4-way image classification set "RLD_Dataset_Split" from GitHub (kevoctavian/ProgramRLD); label vocabulary: bacterial blight, healthy, rice blast, tungro.

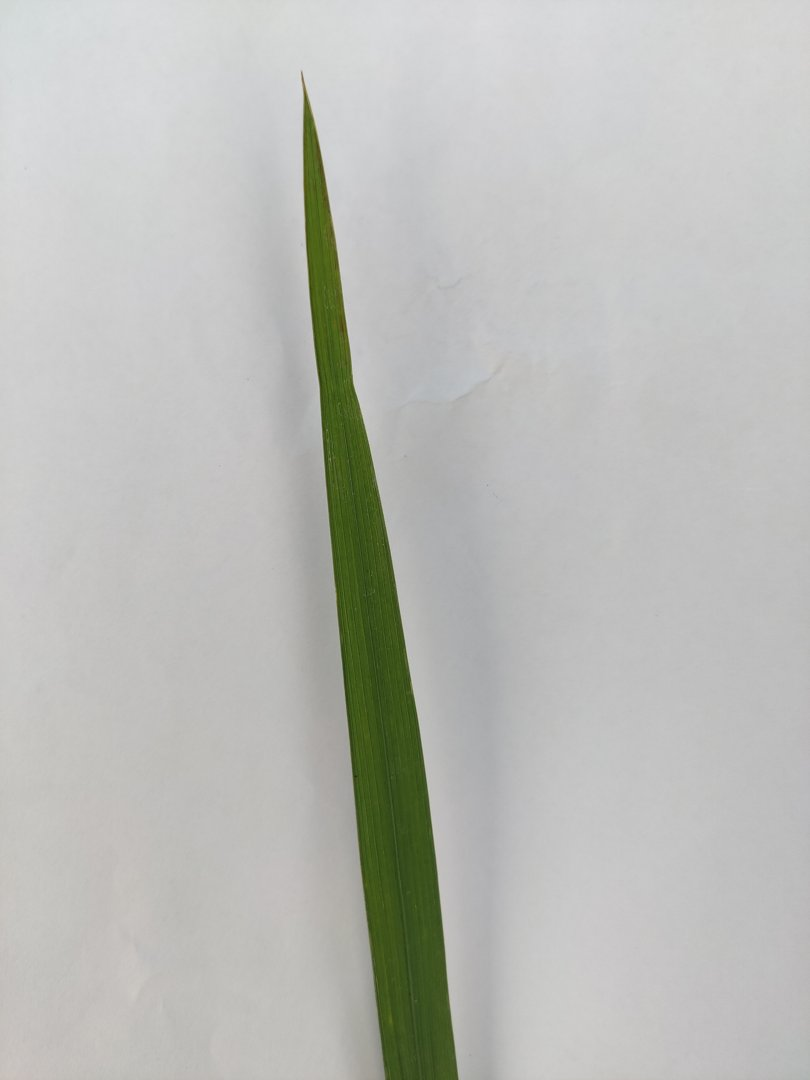
Label: rice blast

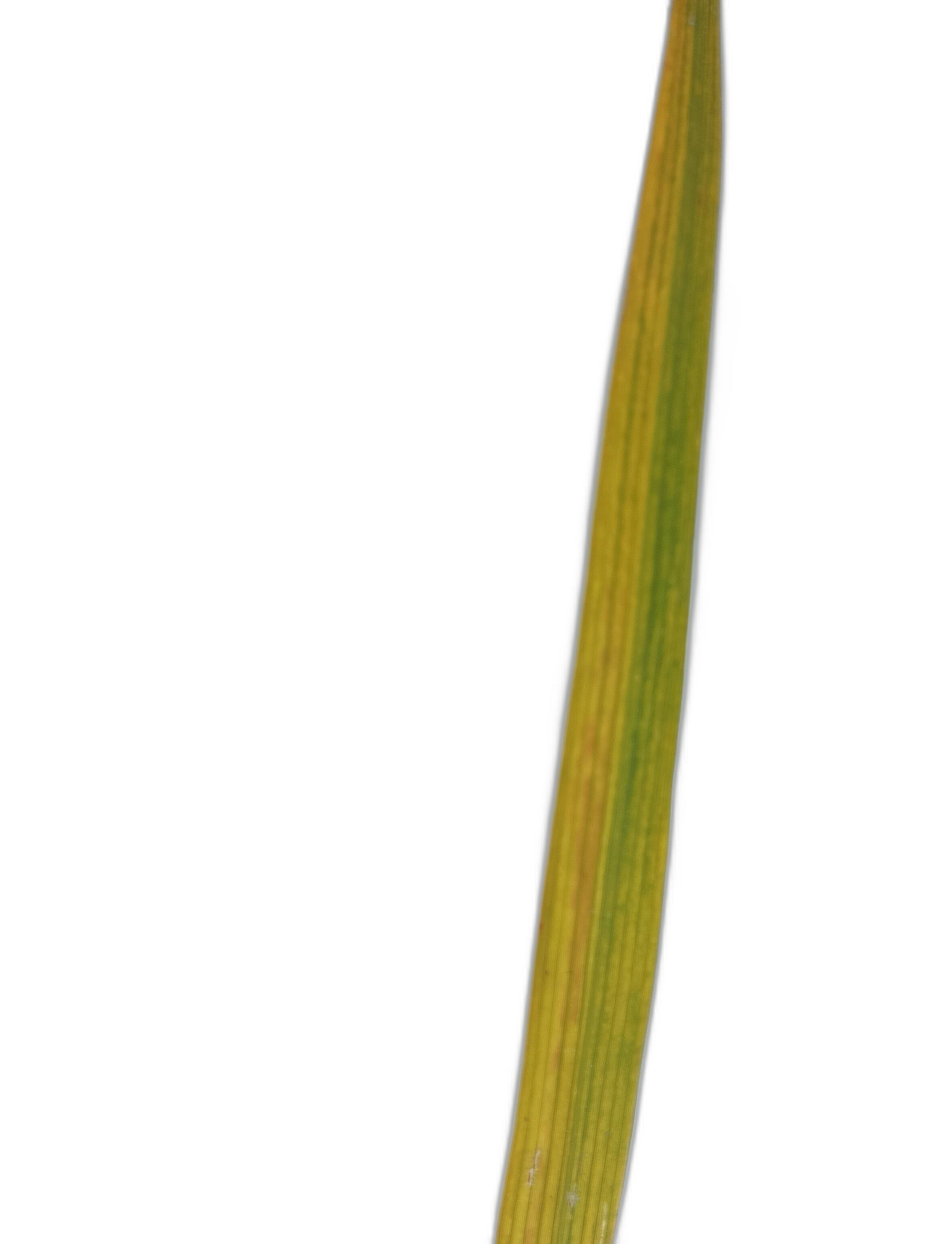
Label: tungro

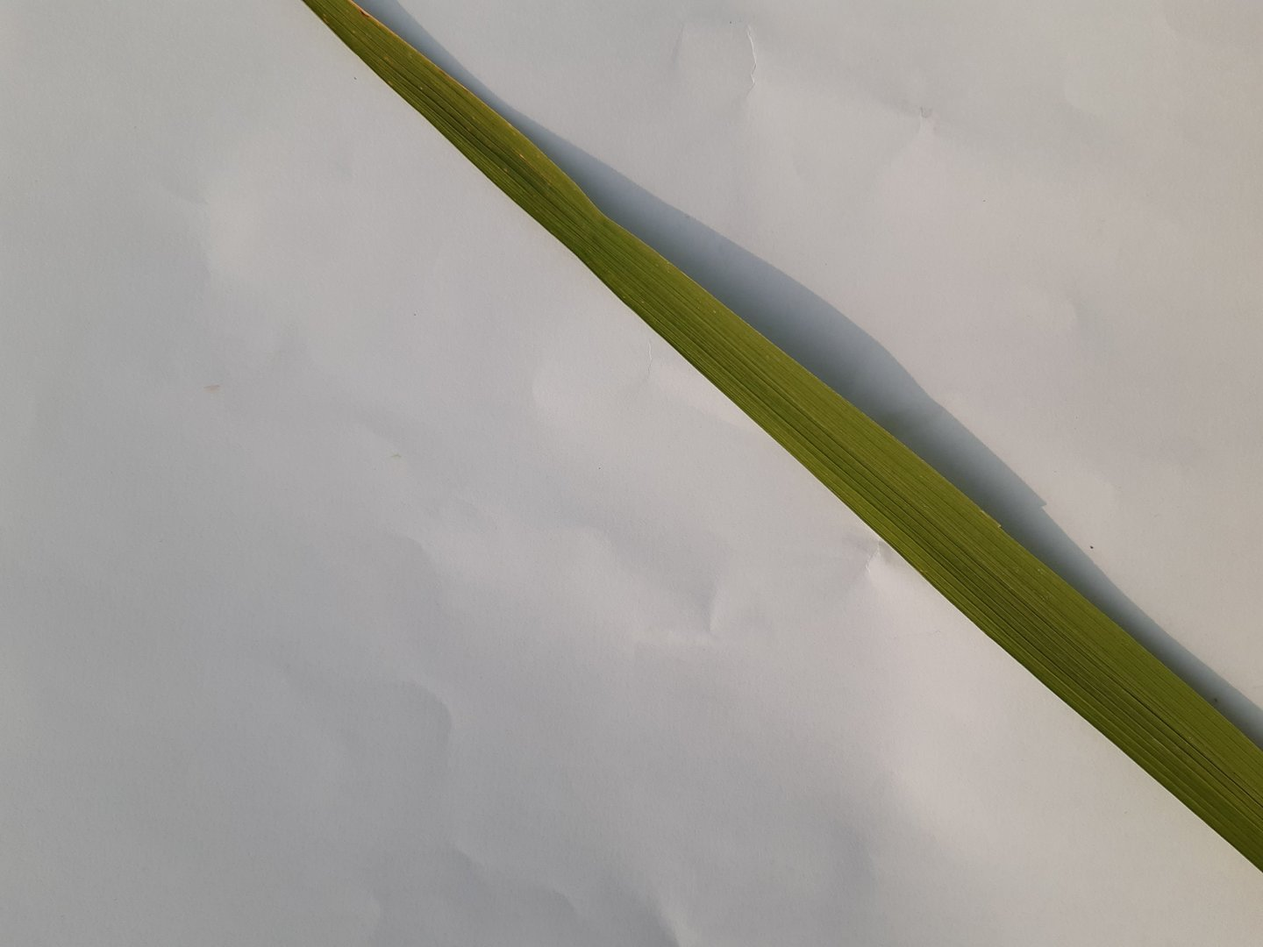
Label: healthy

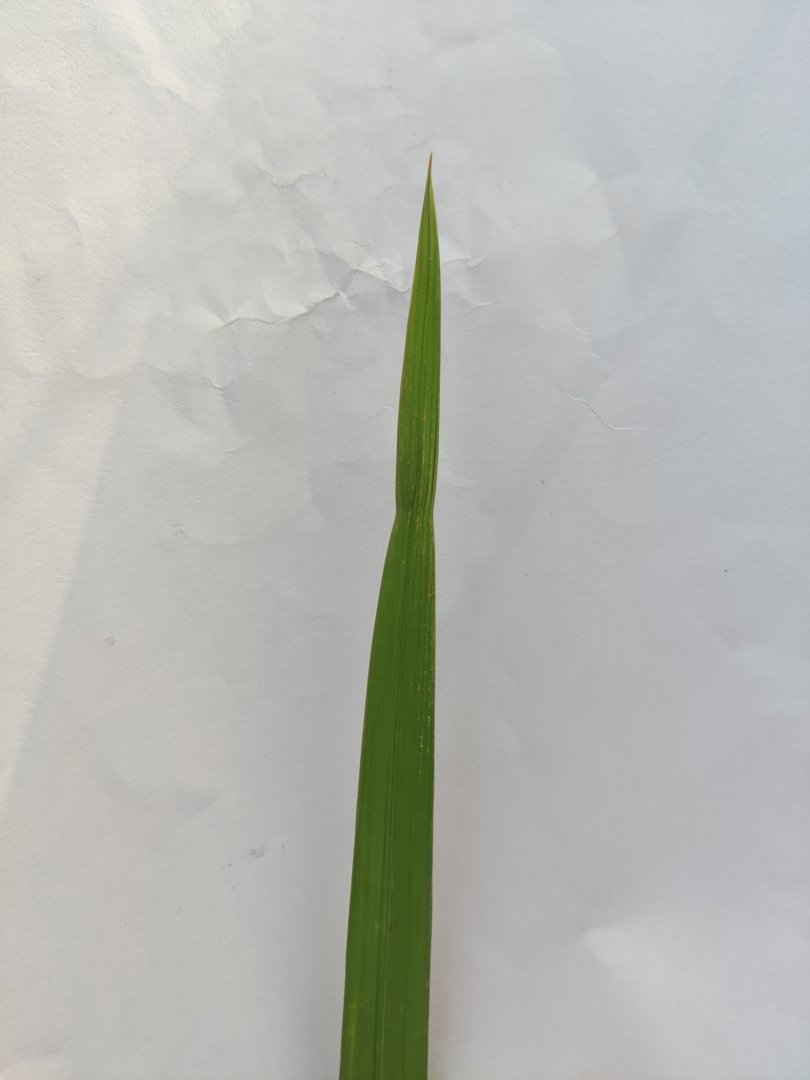
Label: bacterial blight

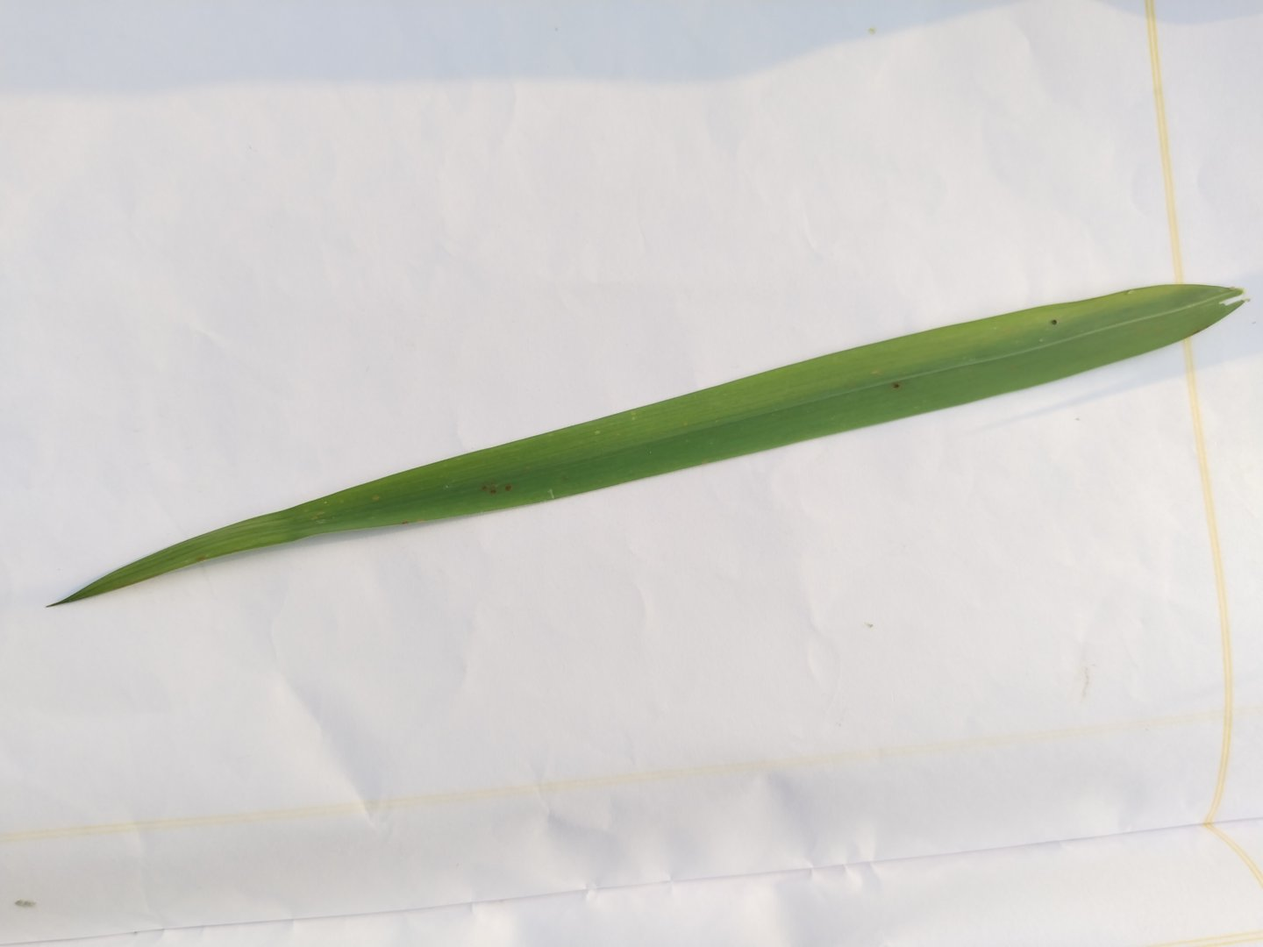
Label: rice blast

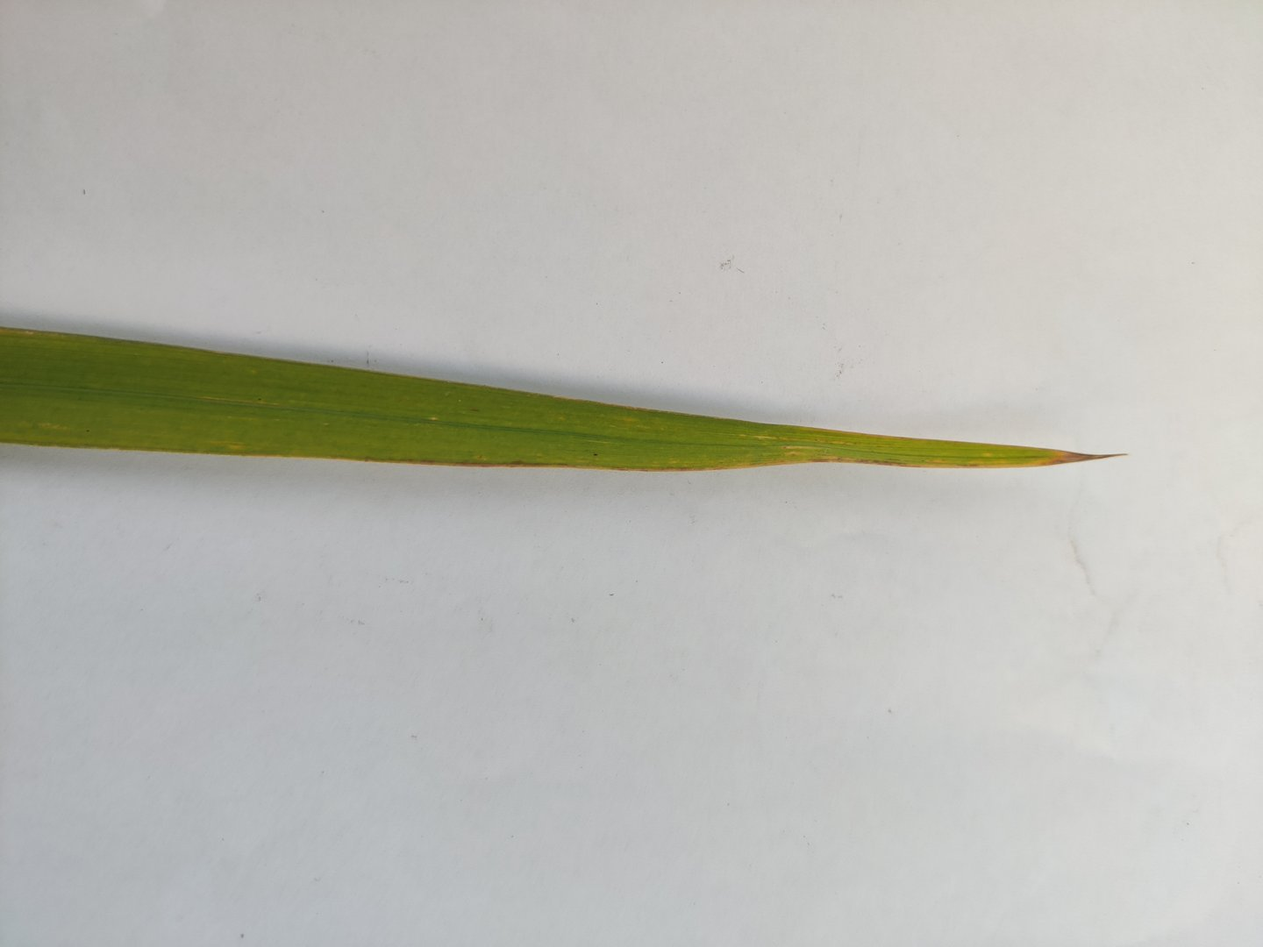
Label: tungro
